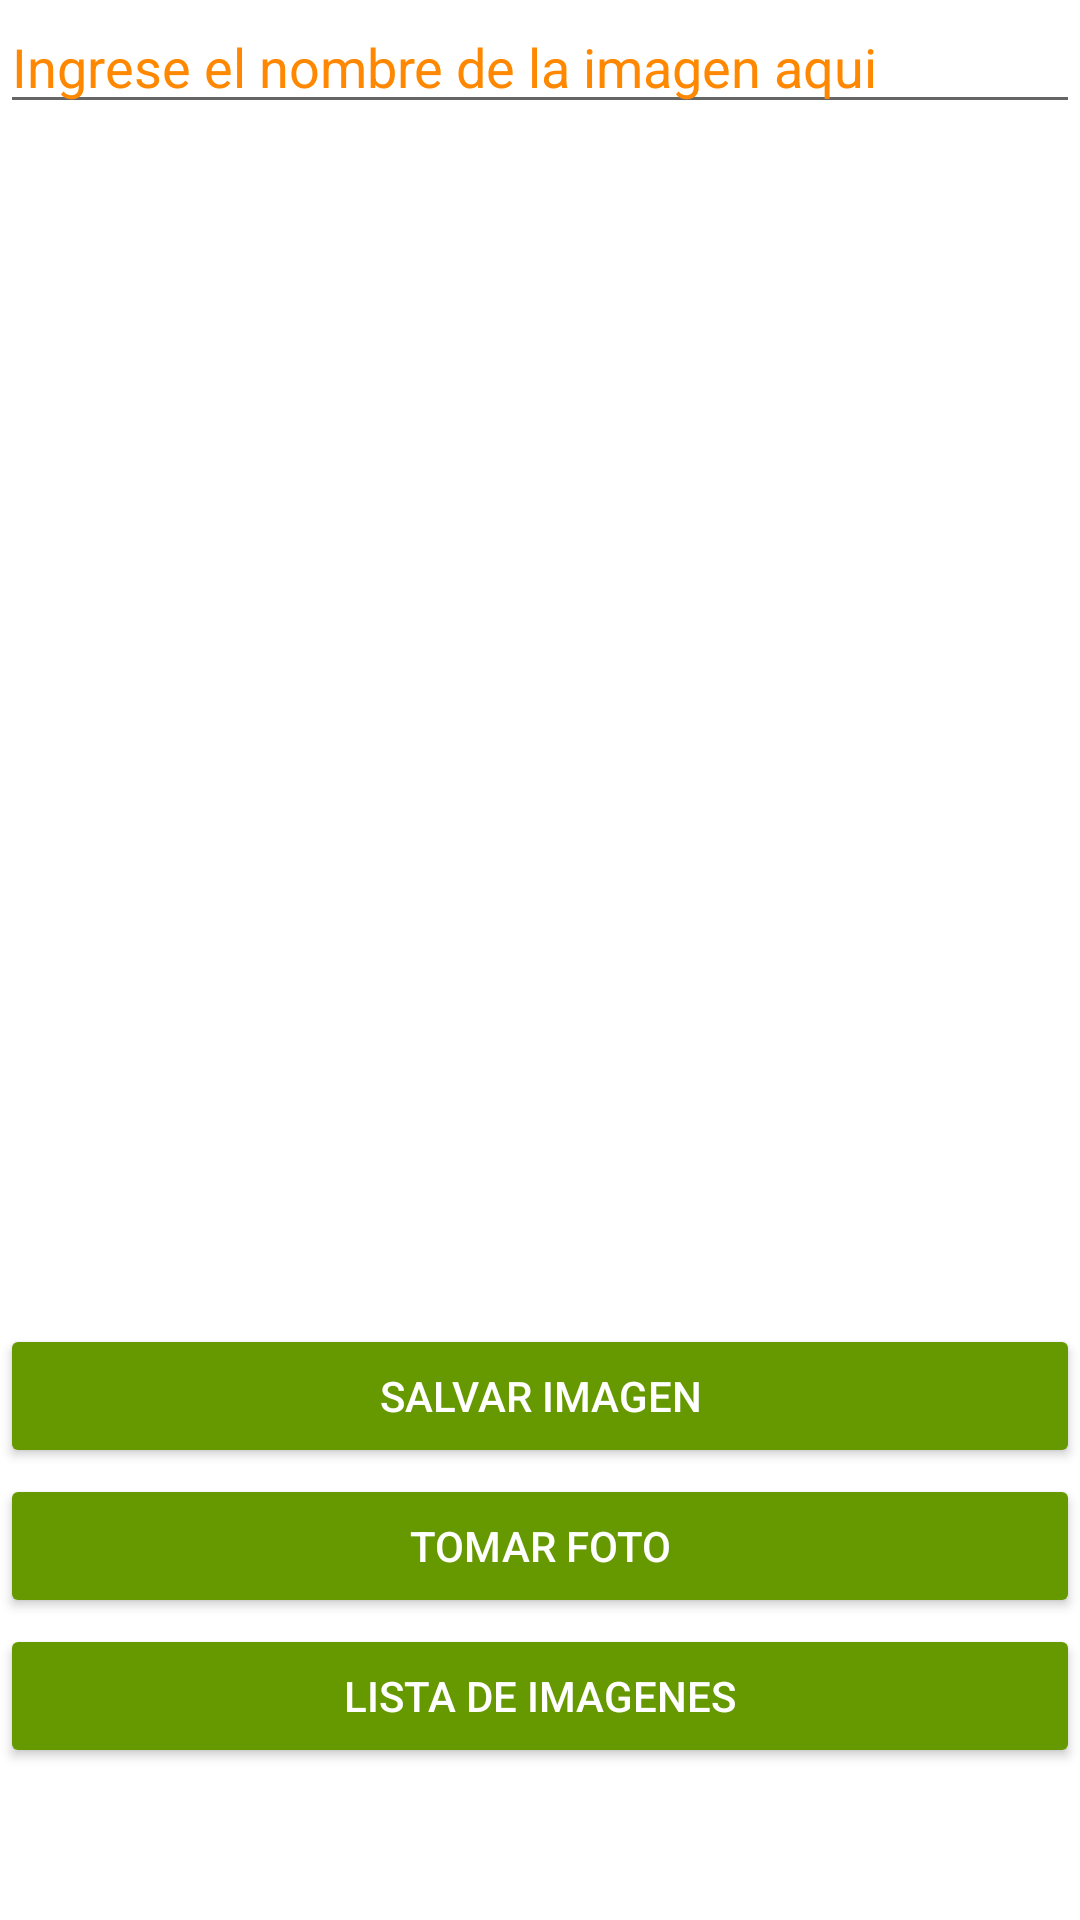

This screen was rendered from an Android layout file. Write that file and the resources it references.
<!-- AndroidManifest.xml: application theme Theme.AppSavePhotoSQLite -->
<!-- res/layout/activity_main.xml -->
<?xml version="1.0" encoding="utf-8"?>
<RelativeLayout xmlns:android="http://schemas.android.com/apk/res/android"
    xmlns:app="http://schemas.android.com/apk/res-auto"
    xmlns:tools="http://schemas.android.com/tools"
    android:layout_width="match_parent"
    android:layout_height="match_parent"
    tools:context=".MainActivity">

    <EditText
        android:id="@+id/imageNameET"
        android:layout_width="match_parent"
        android:layout_height="wrap_content"
        android:hint="Ingrese el nombre de la imagen aqui"
        android:maxLength="25"
        android:textColor="@android:color/holo_green_dark"
        android:textColorHint="@android:color/holo_orange_dark" />

    <ImageView
        android:id="@+id/image"
        android:layout_width="match_parent"
        android:layout_height="400dp"
        android:layout_below="@id/imageNameET"
        android:onClick="chooseImage"
        android:scaleType="centerCrop"
        android:src="@drawable/mood" />

    <Button
        android:id="@+id/saveBtn"
        android:layout_width="match_parent"
        android:layout_height="wrap_content"
        android:layout_below="@id/image"
        android:backgroundTint="@android:color/holo_green_dark"
        android:onClick="storeImage"
        android:text="Salvar imagen"
        android:textColor="@android:color/white" />

    <Button
        android:id="@+id/btnTakePhoto"
        android:layout_width="match_parent"
        android:layout_height="wrap_content"
        android:layout_below="@id/saveBtn"
        android:layout_marginTop="2dp"
        android:backgroundTint="@android:color/holo_green_dark"
        android:onClick="permisos"
        android:text="Tomar foto"
        android:textColor="@android:color/white" />

    <Button
        android:id="@+id/moveToShowActivity"
        android:layout_width="match_parent"
        android:layout_height="wrap_content"
        android:layout_below="@id/btnTakePhoto"
        android:layout_marginTop="2dp"
        android:backgroundTint="@android:color/holo_green_dark"
        android:onClick="moveToShowActivity"
        android:text="Lista de imagenes"
        android:textColor="@android:color/white" />


</RelativeLayout>
<!-- resources referenced by this layout -->
<resources>
  <style name="Theme.AppSavePhotoSQLite" parent="Theme.MaterialComponents.DayNight.DarkActionBar">
          
          <item name="colorPrimary">@color/purple_500</item>
          <item name="colorPrimaryVariant">@color/purple_700</item>
          <item name="colorOnPrimary">@color/white</item>
          
          <item name="colorSecondary">@color/teal_200</item>
          <item name="colorSecondaryVariant">@color/teal_700</item>
          <item name="colorOnSecondary">@color/black</item>
          
          <item name="android:statusBarColor" tools:targetApi="l">?attr/colorPrimaryVariant</item>
          
      </style>
  <!-- not gathered from this repository: default colours our renderer supplied (Android Studio template values) -->
  <color name="purple_500">#FF6200EE</color>
  <color name="purple_700">#FF3700B3</color>
  <color name="teal_200">#FF03DAC5</color>
  <color name="teal_700">#FF018786</color>
  <color name="black">#FF000000</color>
  <color name="white">#FFFFFFFF</color>
</resources>
